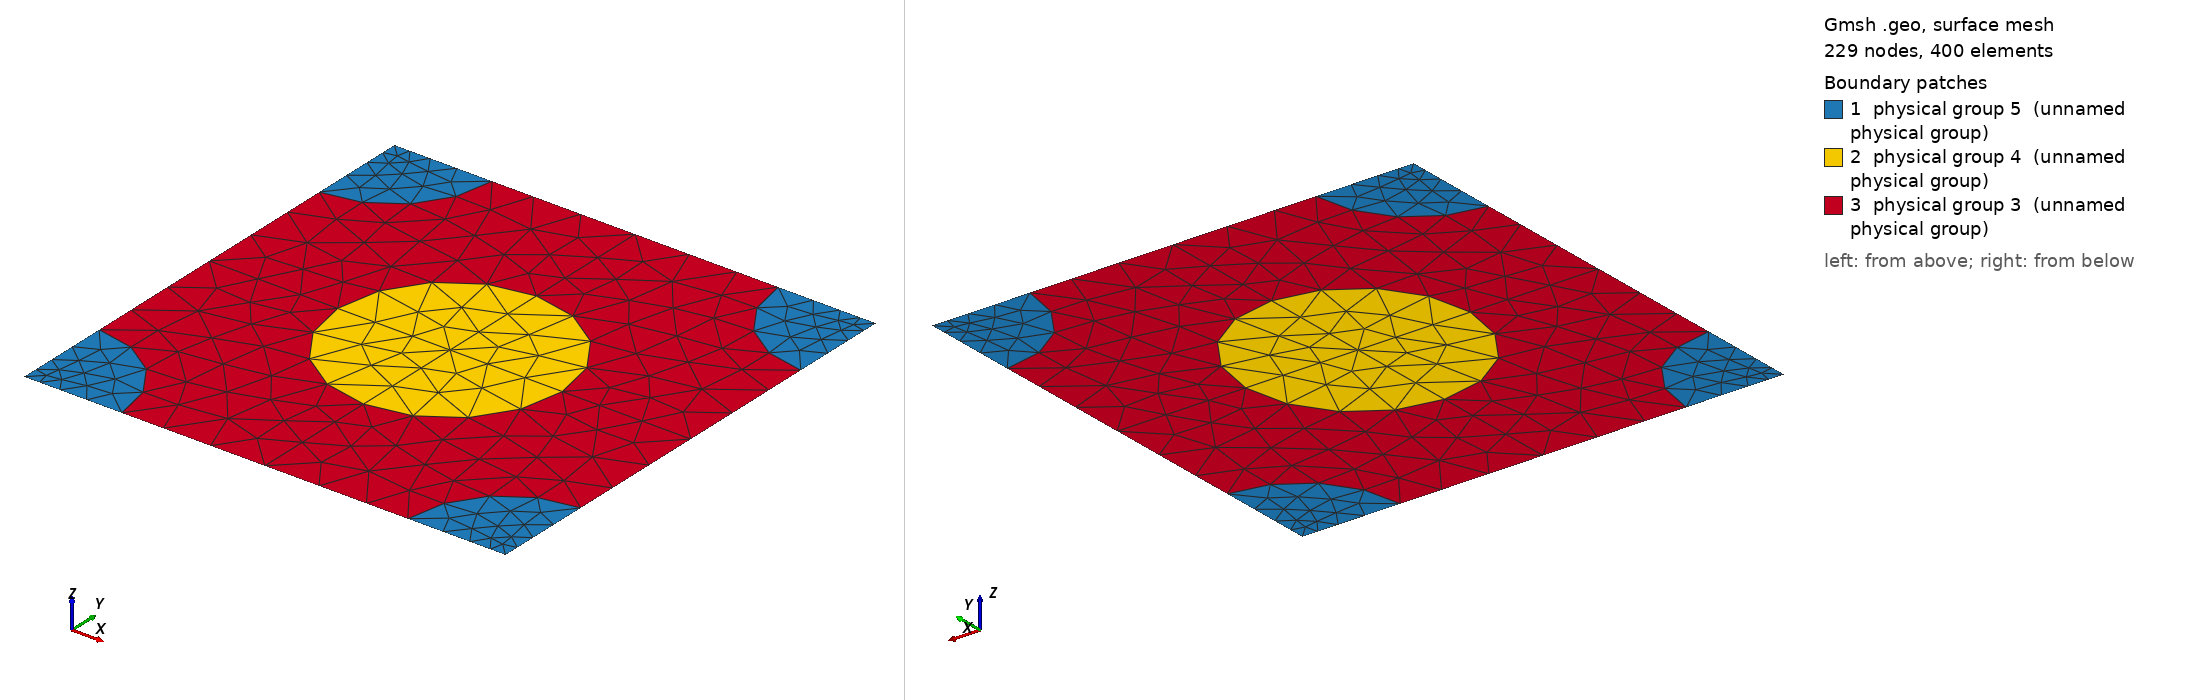

Gmsh geometry script, surface-meshed: 229 nodes, 400 surface elements. Boundary patches (legend numbers): 1 physical group 5 (unnamed physical group), 2 physical group 4 (unnamed physical group), 3 physical group 3 (unnamed physical group). Left view from above one corner, right view from below the opposite corner. Legend entries are the model's physical surfaces. The drawing asked Gmsh for element sizes between 1% and 20% of the model's largest extent; the script's own settings can give other sizes.

=== 857_200_174.geo (drawn) ===
d = 1; // grating period
ff = 0.300000;
d_in_nm = 857;
a1 = 200;
radius1 = (a1/d_in_nm)*d;
radius2 = (174/d_in_nm)*d;
lc = 0.150000; // 0.501 0.201 0.0701;
lc2 = lc/1.500000; // on cylinder surfaces
lc3 = lc/1.500000; // cylinder1 centres
lc4 = lc/4.500000; // cylinder2 centres
posx = 0;//
posy = 0;//

hy = d; // Thickness: Squre profile => hy=d
hx = 0.;

// 2*2 supercell outline

Point(1) = {0, 0, 0, lc4};
Point(2) = {-hx, -hy, 0, lc4};
Point(3) = {-hx+d, -hy, 0, lc4};
Point(4) = {d, 0, 0,lc4};
Point(5) = {-hx+d/2+posx, -hy/2+posy, 0,lc3};
Point(10) = {-hx+d/2+posx, 0, 0, lc};
Point(11) = {0,-hy/2+posy, 0, lc};
Point(12) = {-hx+d/2+posx, -hy, 0, lc};
Point(13) = {d, -hy/2+posy, 0, lc};

Point(14) = {-hx+radius2, 0, 0, lc2};
Point(15) = {d-radius2, 0, 0, lc2};
Point(16) = {0,-radius2, 0, lc2};
Point(18) = {-hx+d/2+posx, -hy/2+radius1+posy, 0, lc2};
Point(20) = {d,-radius2, 0, lc2};
Point(21) = {-hx+d/2-radius1+posx, -hy/2+posy, 0,lc2};
Point(22) = {-hx+d/2+radius1+posx, -hy/2+posy, 0,lc2};
Point(23) = {-hx, -hy+radius2, 0, lc2};
Point(25) = {-hx+d/2+posx, -hy/2-radius1+posy, 0, lc2};
Point(27) = {d,-hy+radius2, 0, lc2};
Point(28) = {-hx+radius2, -hy, 0, lc2};
Point(29) = {d-radius2, -hy, 0, lc2};

Line(1) = {1, 14};
Line(2) = {14, 10};
Line(3) = {10, 15};
Line(4) = {15, 4};
Line(5) = {4, 20};
Line(6) = {20, 13};
Line(7) = {13, 27};
Line(8) = {27, 3};
Line(9) = {3, 29};
Line(10) = {29, 12};
Line(11) = {12, 28};
Line(12) = {28, 2};
Line(13) = {2, 23};
Line(14) = {23, 11};
Line(15) = {11, 16};
Line(16) = {16, 1};
Line(18) = {18, 10};
Line(19) = {18, 5};
Line(20) = {5, 25};
Line(21) = {25, 12};
Line(22) = {11, 21};
Line(23) = {21, 5};
Line(24) = {5, 22};
Line(25) = {22, 13};

Circle(26) = {14, 1, 16};
Circle(27) = {15, 4, 20};
Circle(28) = {27, 3, 29};
Circle(29) = {28, 2, 23};
Circle(30) = {21, 5, 18};
Circle(31) = {18, 5, 22};
Circle(32) = {22, 5, 25};
Circle(33) = {25, 5, 21};

Line Loop(77) = {1, 26, 16};
Plane Surface(78) = {77};
Line Loop(79) = {4, 5, -27};
Plane Surface(80) = {79};
Line Loop(81) = {28, -9, -8};
Plane Surface(82) = {81};
Line Loop(83) = {29, -13, -12};
Plane Surface(84) = {83};
Line Loop(85) = {30, 19, -23};
Plane Surface(86) = {85};
Line Loop(87) = {19, 24, -31};
Plane Surface(88) = {87};
Line Loop(89) = {24, 32, -20};
Plane Surface(90) = {89};
Line Loop(91) = {20, 33, 23};
Plane Surface(92) = {91};
Line Loop(93) = {2, -18, -30, -22, 15, -26};
Plane Surface(94) = {93};
Line Loop(95) = {3, 27, 6, -25, -31, 18};
Plane Surface(96) = {95};
Line Loop(97) = {25, 7, 28, 10, -21, -32};
Plane Surface(98) = {97};
Line Loop(99) = {21, 11, 29, 14, 22, -33};
Plane Surface(100) = {99};

Physical Line(101) = {1, 2, 3, 4};
Physical Line(102) = {5, 6, 7, 8};
Physical Line(103) = {9, 10, 11, 12};
Physical Line(104) = {13, 14, 15, 16};

Physical Surface(3) = {94, 96, 98, 100};
Physical Surface(4) = {86, 88, 90, 92};
Physical Surface(5) = {78, 80, 82, 84};
